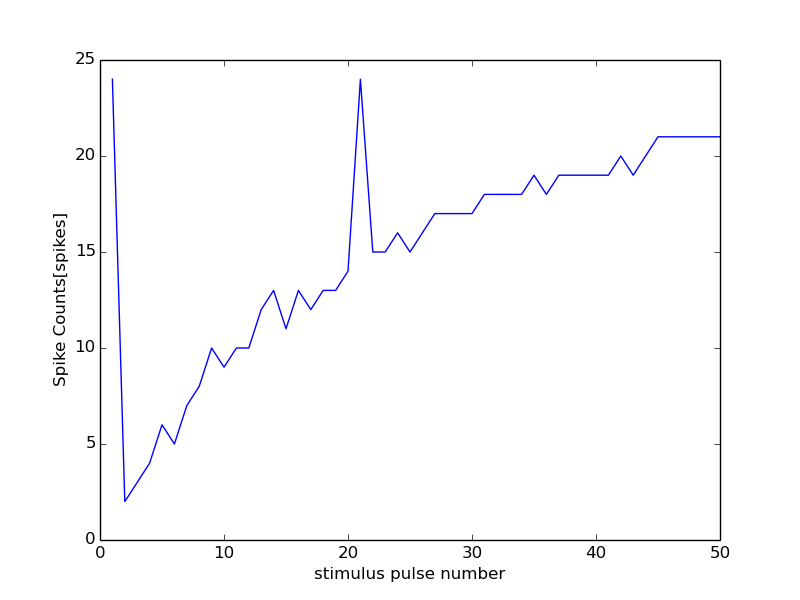

Values plotted in this chart, from the file beside it:
56000, 19500
0, 0
1, 24
2, 2
3, 3
4, 4
5, 6
6, 5
7, 7
8, 8
9, 10
10, 9
11, 10
12, 10
13, 12
14, 13
15, 11
16, 13
17, 12
18, 13
19, 13
20, 14
21, 24
22, 15
23, 15
24, 16
25, 15
26, 16
27, 17
28, 17
29, 17
30, 17
31, 18
32, 18
33, 18
34, 18
35, 19
36, 18
37, 19
38, 19
39, 19
40, 19
41, 19
42, 20
43, 19
44, 20
45, 21
46, 21
47, 21
48, 21
49, 21
50, 21
